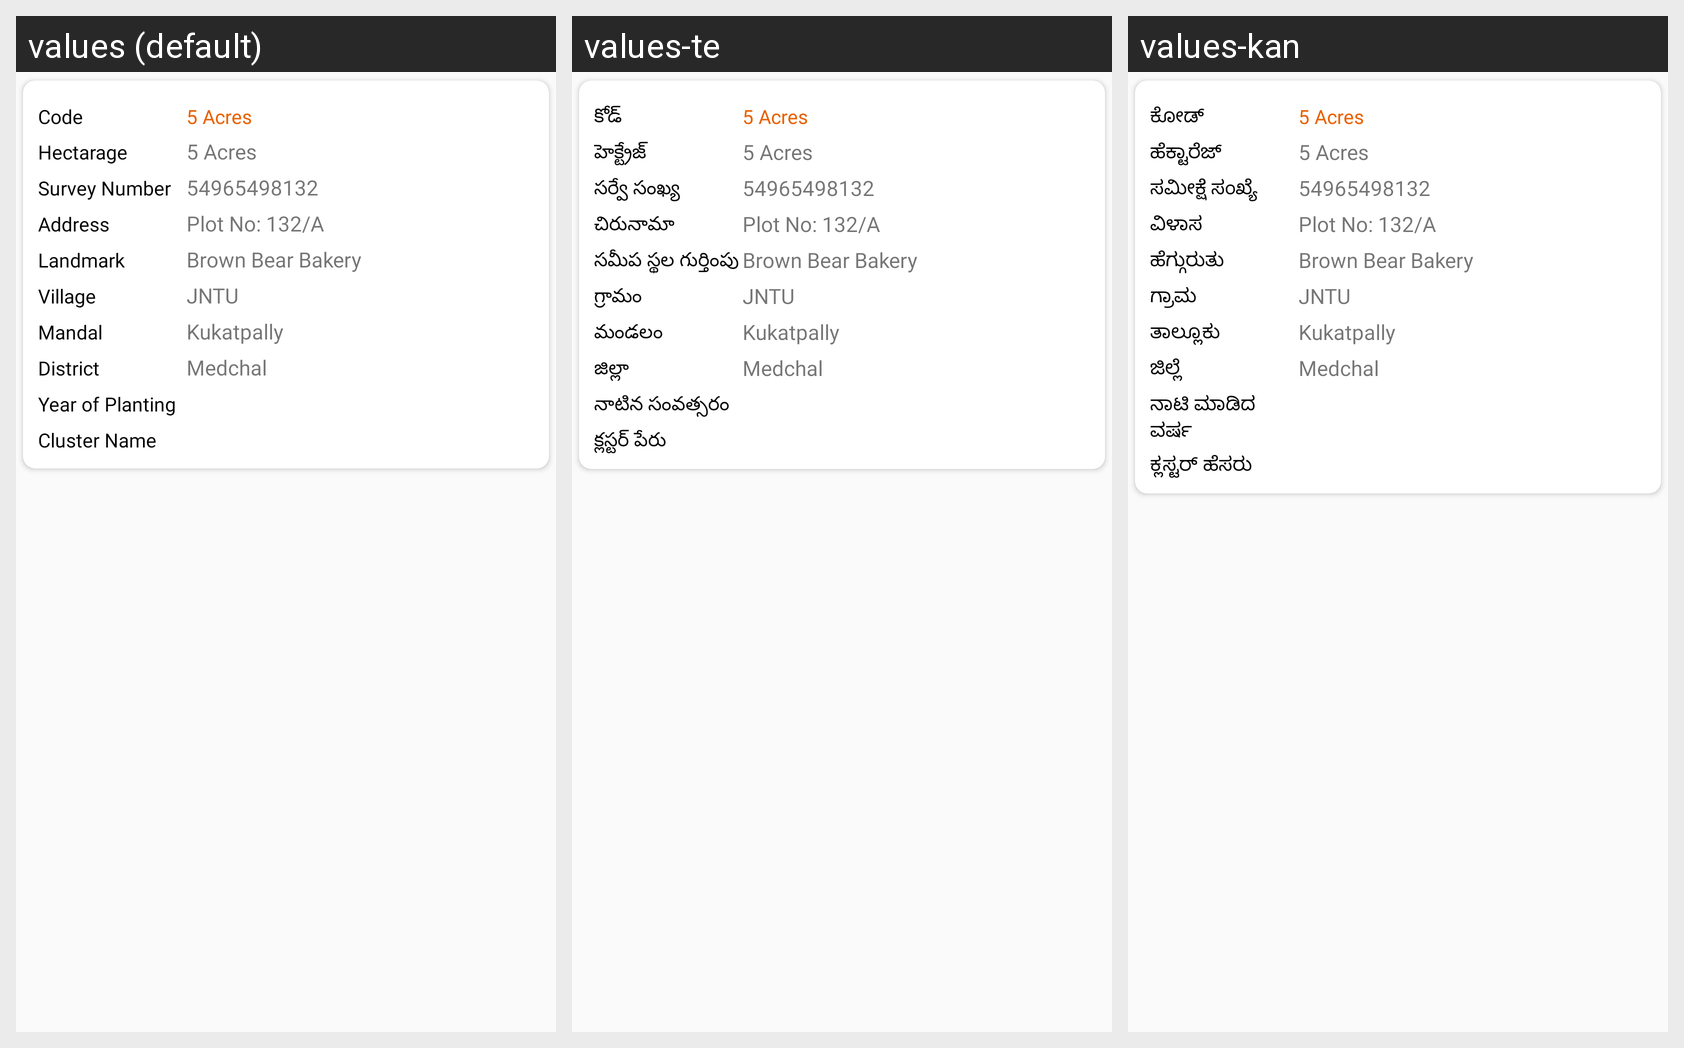

Locale-by-locale string values for the Android screen shown in this grid:
Android screen res/layout/plot_list.xml rendered under 3 locales, left to right: values (default), values-te, values-kan. Device: Nexus 5 (rendered at 1080×1920; each locale shown at half size, 540×960, under a caption strip naming it); theme AppTheme.
Strings drawn on this screen, with the default value and each locale's value (text and hints the layout hard-codes, and strings that could not be matched under every locale, appear in the picture but are not listed):

code
  values: Code
  values-te: కోడ్
  values-kan: ಕೋಡ್

plaod_hect
  values: Hectarage
  values-te: హెక్ట్రేజ్
  values-kan: ಹೆಕ್ಟಾರೆಜ್

sur_num
  values: Survey Number
  values-te: సర్వే సంఖ్య
  values-kan: ಸಮೀಕ್ಷೆ ಸಂಖ್ಯೆ

address
  values: Address
  values-te: చిరునామా
  values-kan: ವಿಳಾಸ

land_mark
  values: Landmark
  values-te: సమీప స్థల గుర్తింపు
  values-kan: ಹೆಗ್ಗುರುತು

village
  values: Village
  values-te: గ్రామం
  values-kan: ಗ್ರಾಮ

mandal
  values: Mandal
  values-te: మండలం
  values-kan: ತಾಲ್ಲೂಕು

dist
  values: District
  values-te: జిల్లా
  values-kan: ಜಿಲ್ಲೆ

yop
  values: Year of Planting
  values-te: నాటిన సంవత్సరం
  values-kan: ನಾಟಿ ಮಾಡಿದ ವರ್ಷ

cluster_officer
  values: Cluster Name
  values-te: క్లస్టర్ పేరు
  values-kan: ಕ್ಲಸ್ಟರ್ ಹೆಸರು
